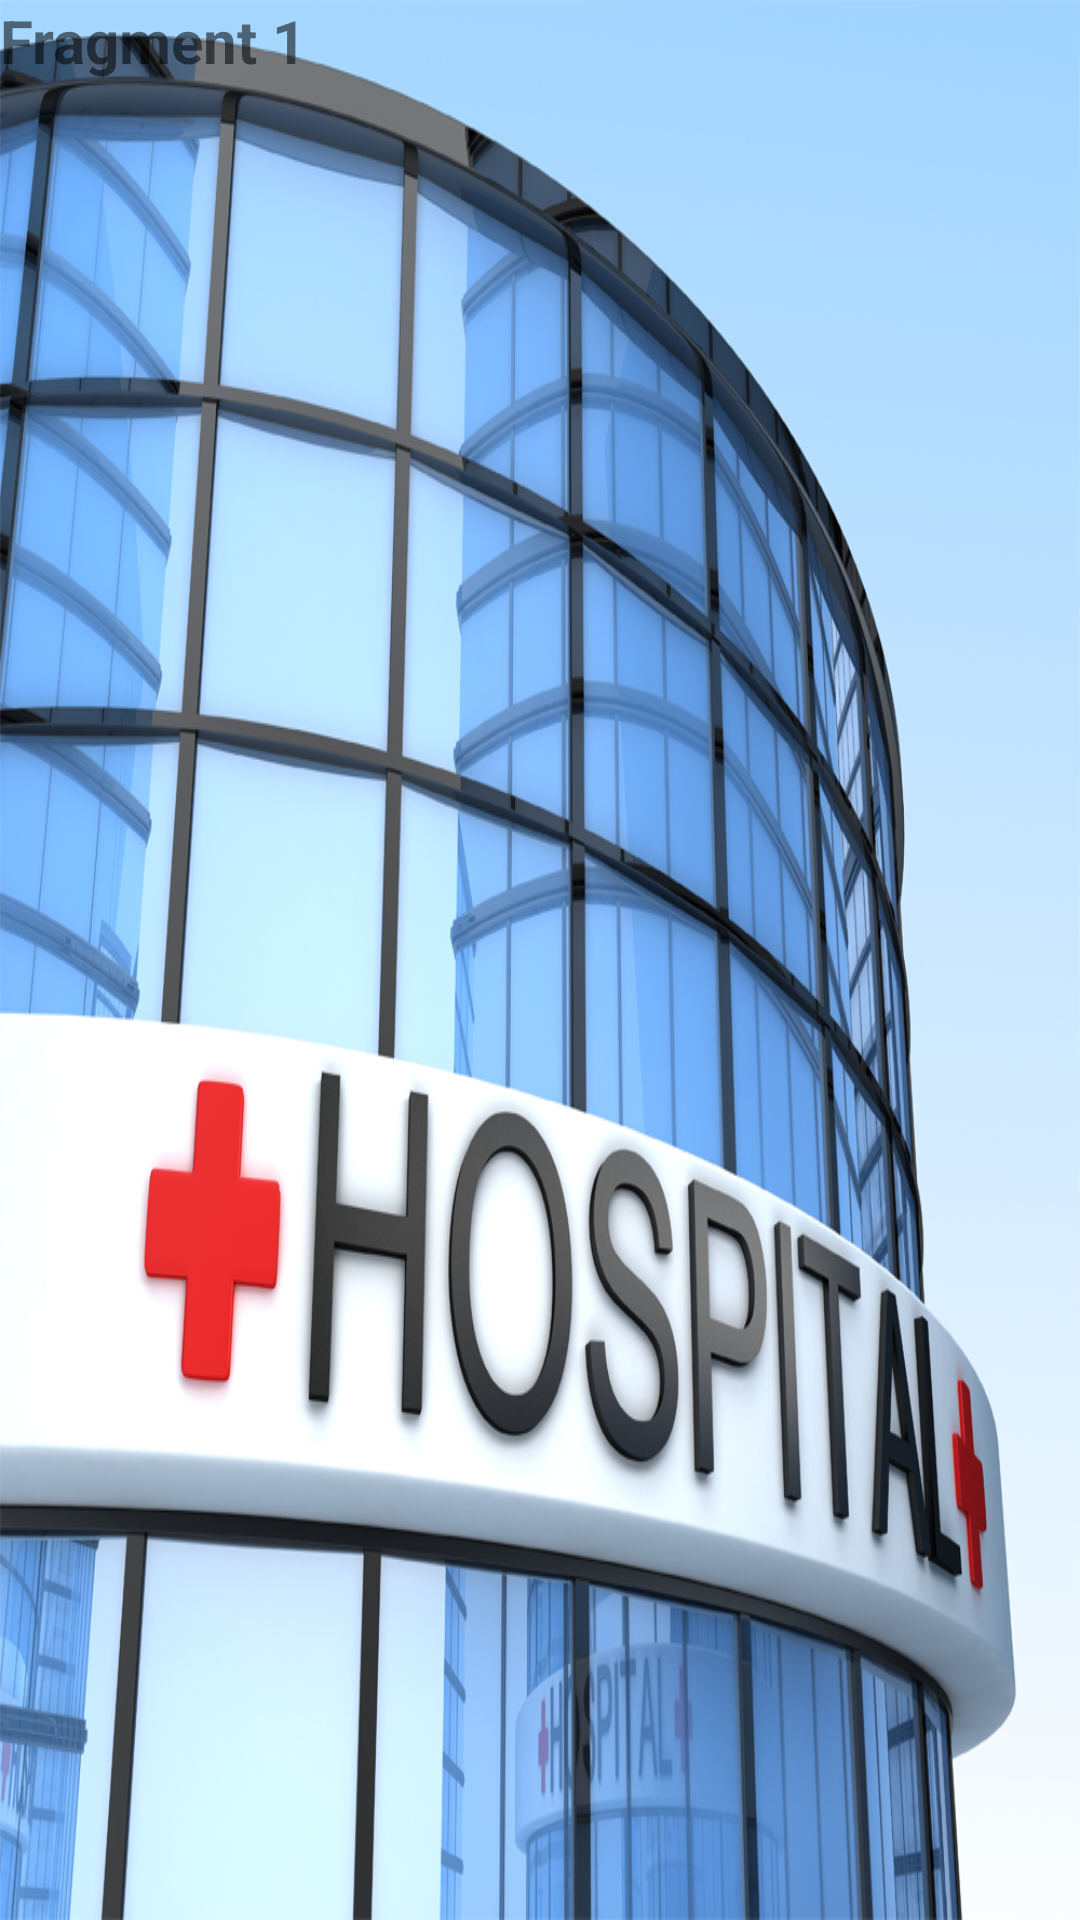

Android layout source for this screen:
<!-- AndroidManifest.xml: application theme AppTheme -->
<!-- res/layout/fragment1.xml -->
<?xml version="1.0" encoding="utf-8"?>
<LinearLayout
    xmlns:android="http://schemas.android.com/apk/res/android"
    android:orientation="vertical"
    android:background="@drawable/bg_splash_screen"
    android:layout_width="match_parent"
    android:layout_height="match_parent">

    <TextView
        android:layout_width="wrap_content"
        android:layout_height="wrap_content"
        android:text="Fragment 1"
        style="@style/TextTopicFragmentStyle" />

</LinearLayout>
<!-- resources referenced by this layout -->
<resources>
  <!-- drawable bg_splash_screen: png bitmap (drawable-xhdpi, 876207 bytes) -->
  <style name="TextTopicFragmentStyle">
          <item name="android:textStyle">bold</item>
          <item name="android:textSize">20sp</item>
          <item name="android:textAllCaps">false</item>
      </style>
  <style name="AppTheme" parent="Theme.AppCompat.Light.DarkActionBar">
          
          <item name="colorPrimary">@color/colorPrimary</item>
          <item name="colorPrimaryDark">@color/colorPrimaryDark</item>
          <item name="colorAccent">@color/colorAccent</item>
      </style>
  <color name="colorPrimary">#3F51B5</color>
  <color name="colorPrimaryDark">#303F9F</color>
  <color name="colorAccent">#FF4081</color>
</resources>
